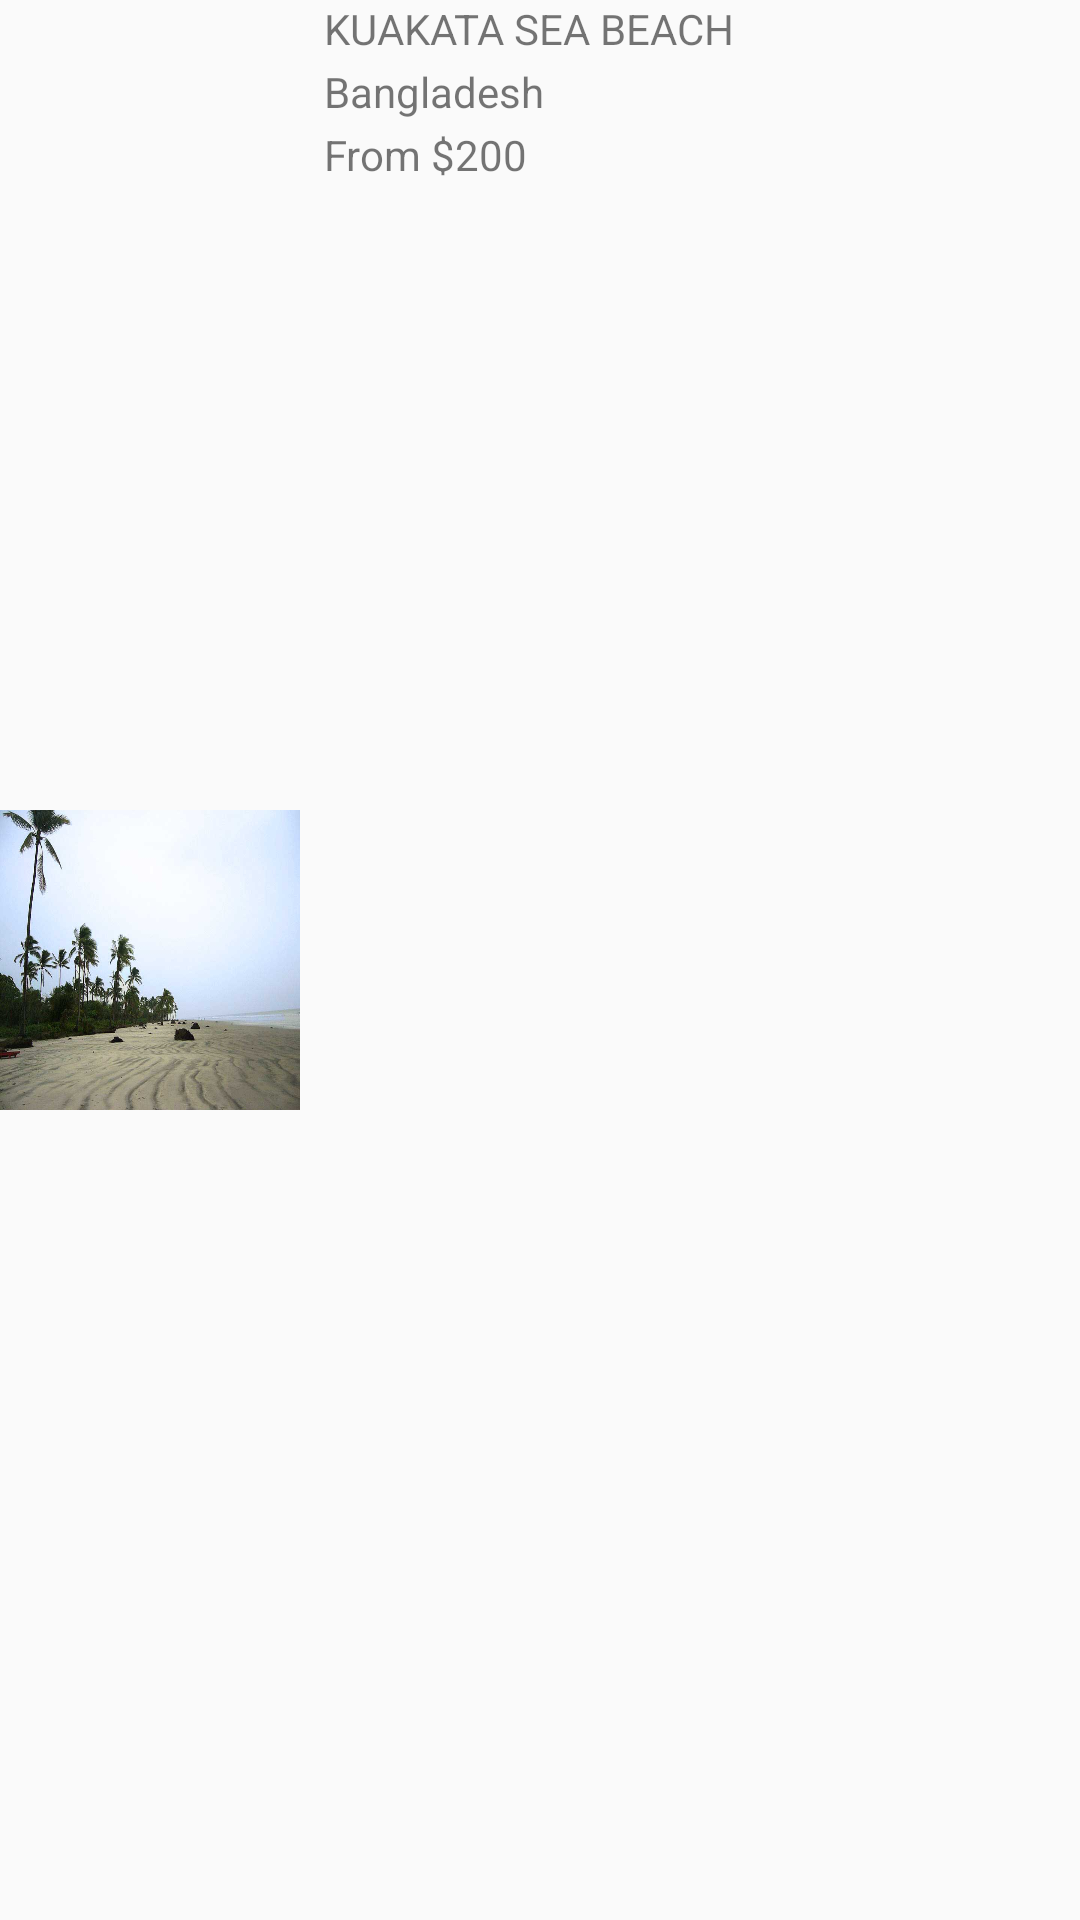

Produce the Android XML layout that renders to this screen, including the resource entries it uses.
<!-- AndroidManifest.xml: application theme Theme.Holidays -->
<!-- res/layout/top_places_row_item.xml -->
<?xml version="1.0" encoding="utf-8"?>
<androidx.constraintlayout.widget.ConstraintLayout xmlns:android="http://schemas.android.com/apk/res/android"
    xmlns:app="http://schemas.android.com/apk/res-auto"
    xmlns:tools="http://schemas.android.com/tools"
    android:layout_width="match_parent"
    android:layout_height="wrap_content"
    android:background="@drawable/card_bg"
    android:layout_marginStart="8dp"
    android:layout_marginEnd="8dp"
    android:layout_marginBottom="4dp">


    <ImageView
        android:id="@+id/place_image"
        android:layout_width="100dp"
        android:layout_height="100dp"
        android:adjustViewBounds="true"
        android:scaleType="fitXY"
        app:layout_constraintBottom_toBottomOf="parent"
        app:layout_constraintStart_toStartOf="parent"
        app:layout_constraintTop_toTopOf="parent"
        app:srcCompat="@drawable/recentimage1" />

    <TextView
            android:id="@+id/place_name"
            android:layout_width="wrap_content"
            android:layout_height="wrap_content"
            android:layout_marginStart="8dp"
            android:text="KUAKATA SEA BEACH"
            app:layout_constraintStart_toEndOf="@+id/place_image"
            tools:layout_editor_absoluteY="16dp"/>

    <TextView
            android:id="@+id/country_name"
            android:layout_width="wrap_content"
            android:layout_height="wrap_content"
            android:layout_marginTop="2dp"
            android:text="Bangladesh"
            app:layout_constraintStart_toStartOf="@+id/place_name"
            app:layout_constraintTop_toBottomOf="@+id/place_name"/>

    <TextView
        android:id="@+id/price"
        android:layout_width="wrap_content"
        android:layout_height="wrap_content"
        android:layout_marginTop="2dp"
        android:text="From $200"
        app:layout_constraintStart_toStartOf="@+id/country_name"
        app:layout_constraintTop_toBottomOf="@+id/country_name" />

    <ImageView
        android:id="@+id/imageView2"
        android:layout_width="37dp"
        android:layout_height="99dp"
        app:layout_constraintBottom_toBottomOf="parent"
        app:layout_constraintEnd_toEndOf="parent"
        app:layout_constraintTop_toTopOf="parent"
        app:srcCompat="@drawable/arrow_icon" />
</androidx.constraintlayout.widget.ConstraintLayout>
<!-- resources referenced by this layout -->
<resources>
  <!-- drawable recentimage1: jpg bitmap (drawable, 241241 bytes) -->
  <style name="Theme.Holidays" parent="Theme.AppCompat.Light.DarkActionBar">
          
          <item name="colorPrimary">@color/purple_500</item>
          <item name="colorPrimaryDark">@color/purple_700</item>
          <item name="colorAccent">@color/teal_200</item>
          
      </style>
  <!-- not gathered from this repository: default colours our renderer supplied (Android Studio template values) -->
  <color name="purple_500">#FF6200EE</color>
  <color name="purple_700">#FF3700B3</color>
  <color name="teal_200">#FF03DAC5</color>
</resources>
